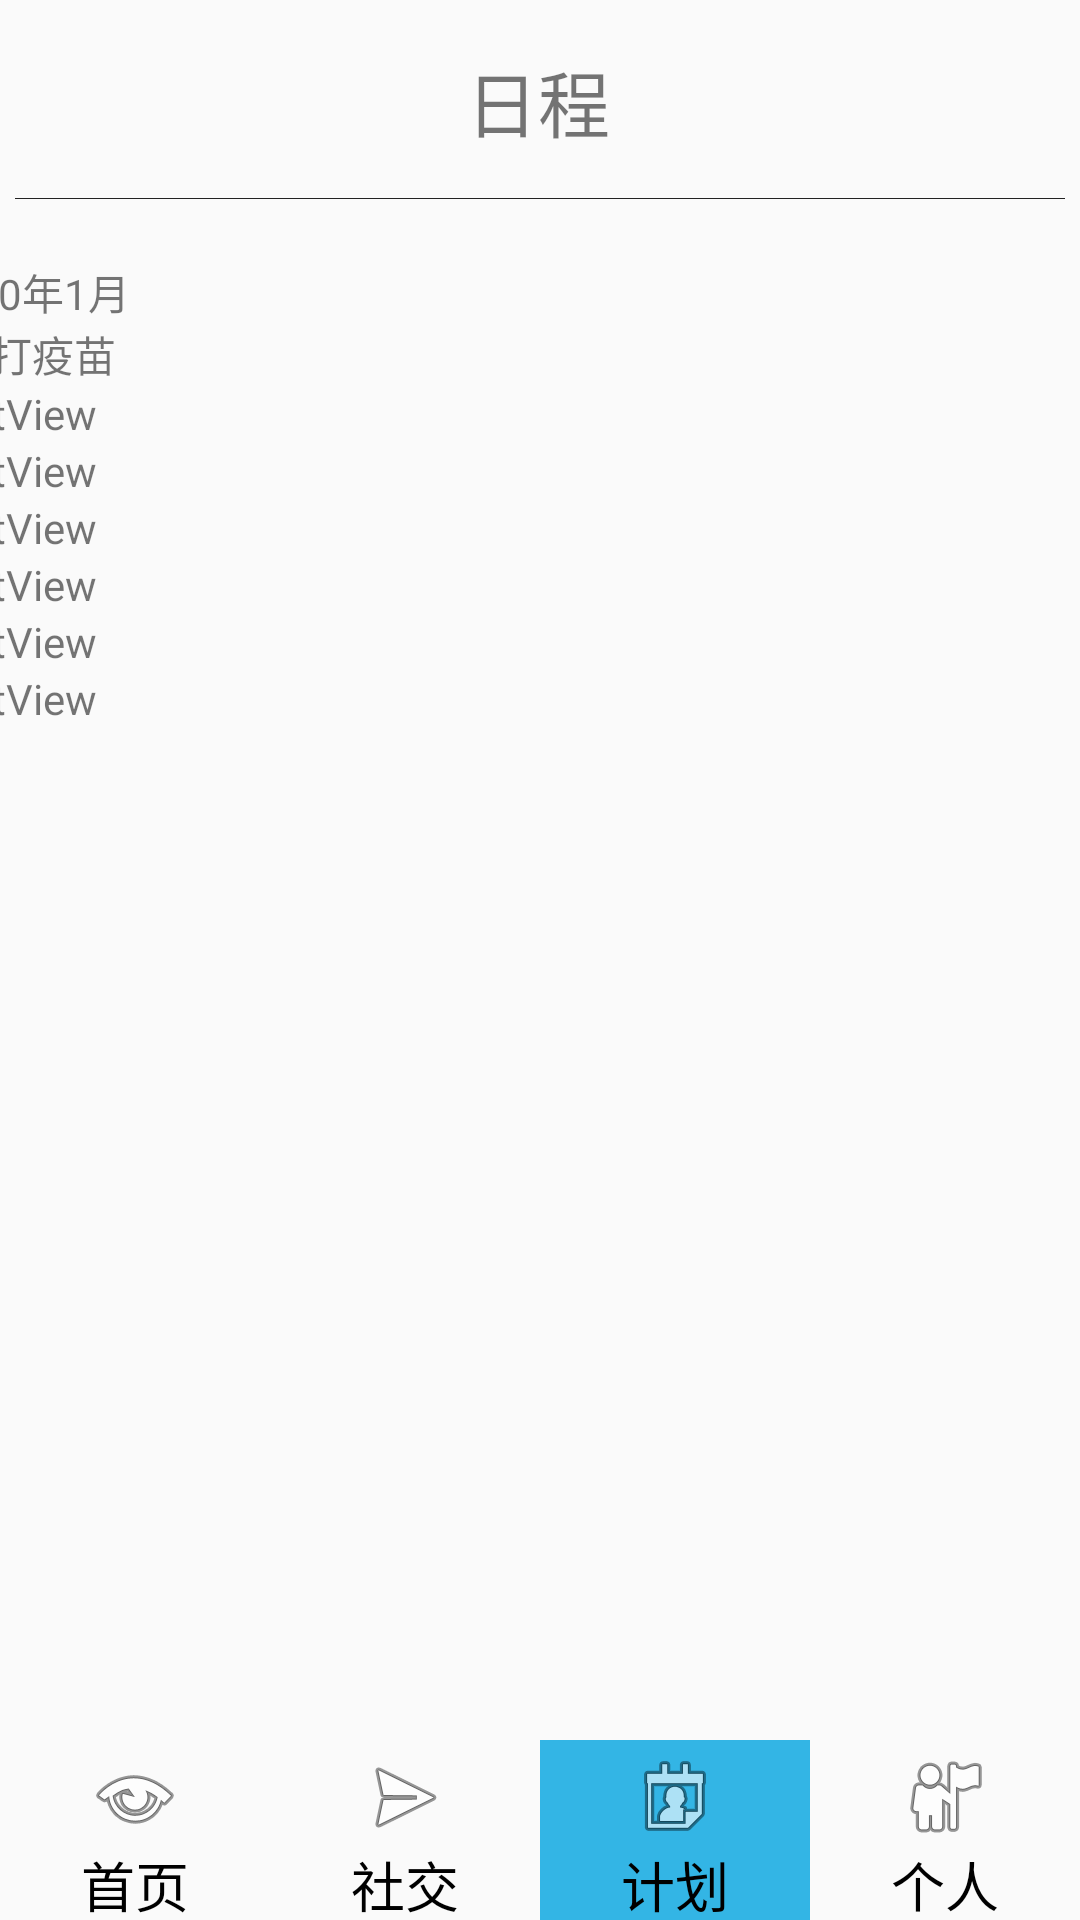

The Android layout XML behind this screen, and the referenced resources:
<!-- AndroidManifest.xml: application theme AppTheme -->
<!-- res/layout/activity_plan.xml -->
<?xml version="1.0" encoding="utf-8"?>
<androidx.constraintlayout.widget.ConstraintLayout xmlns:android="http://schemas.android.com/apk/res/android"
    xmlns:app="http://schemas.android.com/apk/res-auto"
    xmlns:tools="http://schemas.android.com/tools"
    android:layout_width="match_parent"
    android:layout_height="match_parent"
    tools:context=".ui.plan.PlanActivity">

    <RadioGroup
        android:id="@+id/rd_group"
        android:layout_width="match_parent"
        android:layout_height="60dp"
        android:layout_alignParentBottom="true"

        android:orientation="horizontal"
        app:layout_constraintBottom_toBottomOf="parent"
        app:layout_constraintEnd_toEndOf="parent"
        app:layout_constraintHorizontal_bias="0.0"
        app:layout_constraintStart_toStartOf="parent"
        app:layout_constraintTop_toTopOf="parent"
        app:layout_constraintVertical_bias="1.0">

        <RadioButton
            android:id="@+id/rd_menu_home"
            style="@style/tab_menu_item"
            android:drawableTop="@android:drawable/ic_menu_view"
            android:text="@string/title_home"
            />

        <RadioButton
            android:id="@+id/rd_menu_community"
            style="@style/tab_menu_item"
            android:drawableTop="@android:drawable/ic_menu_send"
            android:text="@string/title_community" />

        <RadioButton
            android:id="@+id/rd_menu_plan"
            style="@style/tab_menu_item"
            android:drawableTop="@android:drawable/ic_menu_my_calendar"
            android:text="@string/title_plan"
            android:background="@android:color/holo_blue_light"/>
        <RadioButton
            android:id="@+id/rd_menu_person"
            style="@style/tab_menu_item"
            android:drawableTop="@android:drawable/ic_menu_myplaces"
            android:text="@string/title_person"
            />
    </RadioGroup>

    <TextView
        android:id="@+id/textView17"
        android:layout_width="wrap_content"
        android:layout_height="wrap_content"
        android:layout_marginTop="16dp"
        android:text="日程"
        android:textAlignment="center"
        android:textSize="24sp"
        app:layout_constraintEnd_toEndOf="parent"
        app:layout_constraintHorizontal_bias="0.498"
        app:layout_constraintStart_toStartOf="parent"
        app:layout_constraintTop_toTopOf="parent" />

    <TextView
        android:id="@+id/textView18"
        android:layout_width="350dp"
        android:layout_height="0.3dp"
        android:layout_marginTop="15dp"
        android:text=""
        android:background="#222"
        app:layout_constraintEnd_toEndOf="parent"
        app:layout_constraintStart_toStartOf="parent"
        app:layout_constraintTop_toBottomOf="@+id/textView17" />

    <LinearLayout
        android:layout_width="410dp"
        android:layout_height="581dp"
        android:layout_marginTop="36dp"
        android:orientation="vertical"
        app:layout_constraintEnd_toEndOf="parent"
        app:layout_constraintStart_toStartOf="parent"
        app:layout_constraintTop_toBottomOf="@+id/textView17">

        <TextView
            android:id="@+id/textView28"
            android:layout_width="match_parent"
            android:layout_height="wrap_content"
            android:text="2020年1月" />

        <TextView
            android:id="@+id/textView29"
            android:layout_width="match_parent"
            android:layout_height="wrap_content"
            android:text="  6  打疫苗" />

        <TextView
            android:id="@+id/textView30"
            android:layout_width="match_parent"
            android:layout_height="wrap_content"
            android:text="TextView" />

        <TextView
            android:id="@+id/textView31"
            android:layout_width="match_parent"
            android:layout_height="wrap_content"
            android:text="TextView" />

        <TextView
            android:id="@+id/textView32"
            android:layout_width="match_parent"
            android:layout_height="wrap_content"
            android:text="TextView" />

        <TextView
            android:id="@+id/textView33"
            android:layout_width="match_parent"
            android:layout_height="wrap_content"
            android:text="TextView" />

        <TextView
            android:id="@+id/textView34"
            android:layout_width="match_parent"
            android:layout_height="wrap_content"
            android:text="TextView" />

        <TextView
            android:id="@+id/textView35"
            android:layout_width="match_parent"
            android:layout_height="wrap_content"
            android:text="TextView" />
    </LinearLayout>

</androidx.constraintlayout.widget.ConstraintLayout>
<!-- resources referenced by this layout -->
<resources>
  <string name="title_community">社交</string>
  <string name="title_home">首页</string>
  <string name="title_person">个人</string>
  <string name="title_plan">计划</string>
  <style name="tab_menu_item">
          <item name="android:layout_width">0dp</item>
          <item name="android:layout_weight">1</item>
          <item name="android:layout_height">match_parent</item>
  
          <item name="android:button">@null</item>
          <item name="android:gravity">center</item>
          <item name="android:paddingTop">3dp</item>
  
          <item name="android:textSize">18sp</item>
  
      </style>
  <style name="AppTheme" parent="Theme.AppCompat.Light.NoActionBar">
          
          <item name="colorPrimary">@color/colorPrimary</item>
          <item name="colorPrimaryDark">@color/colorPrimaryDark</item>
          <item name="colorAccent">@color/colorAccent</item>
      </style>
  <color name="colorPrimary">#FFD54F</color>
  <color name="colorPrimaryDark">#41F36E8A</color>
  <color name="colorAccent">#DCEDC8</color>
</resources>
